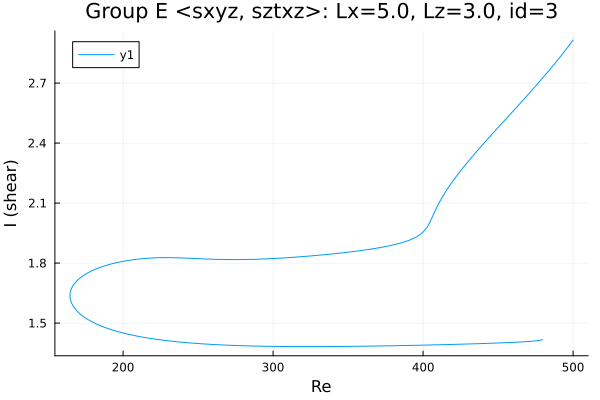

The data file committed next to this chart (first rows):
Re, shear
500.0, 2.915
498.8, 2.903
497.4, 2.889
496, 2.875
494.6, 2.862
493.2, 2.848
491.8, 2.835
490.5, 2.823
489.1, 2.81
487.7, 2.797
486.3, 2.784
484.9, 2.771
483.5, 2.759
482, 2.746
480.6, 2.734
479.2, 2.721
477.8, 2.709
476.4, 2.697
475, 2.685
473.6, 2.673
472.1, 2.661
470.7, 2.649
469.3, 2.637
467.9, 2.625
466.5, 2.614
465.1, 2.602
463.7, 2.59
462.3, 2.579
460.8, 2.567
459.4, 2.555
458, 2.544
456.6, 2.532
455.2, 2.521
453.8, 2.509
452.4, 2.497
450.9, 2.486
449.5, 2.474
448.1, 2.462
446.7, 2.451
445.3, 2.439
443.9, 2.427
442.5, 2.415
441, 2.403
439.6, 2.392
438.2, 2.38
436.8, 2.367
435.4, 2.355
434, 2.343
432.6, 2.33
431.1, 2.318
429.7, 2.305
428.3, 2.292
426.9, 2.279
425.5, 2.266
424.1, 2.252
422.7, 2.238
421.2, 2.224
419.8, 2.21
419.5, 2.206
418.1, 2.191
... 482 more rows
